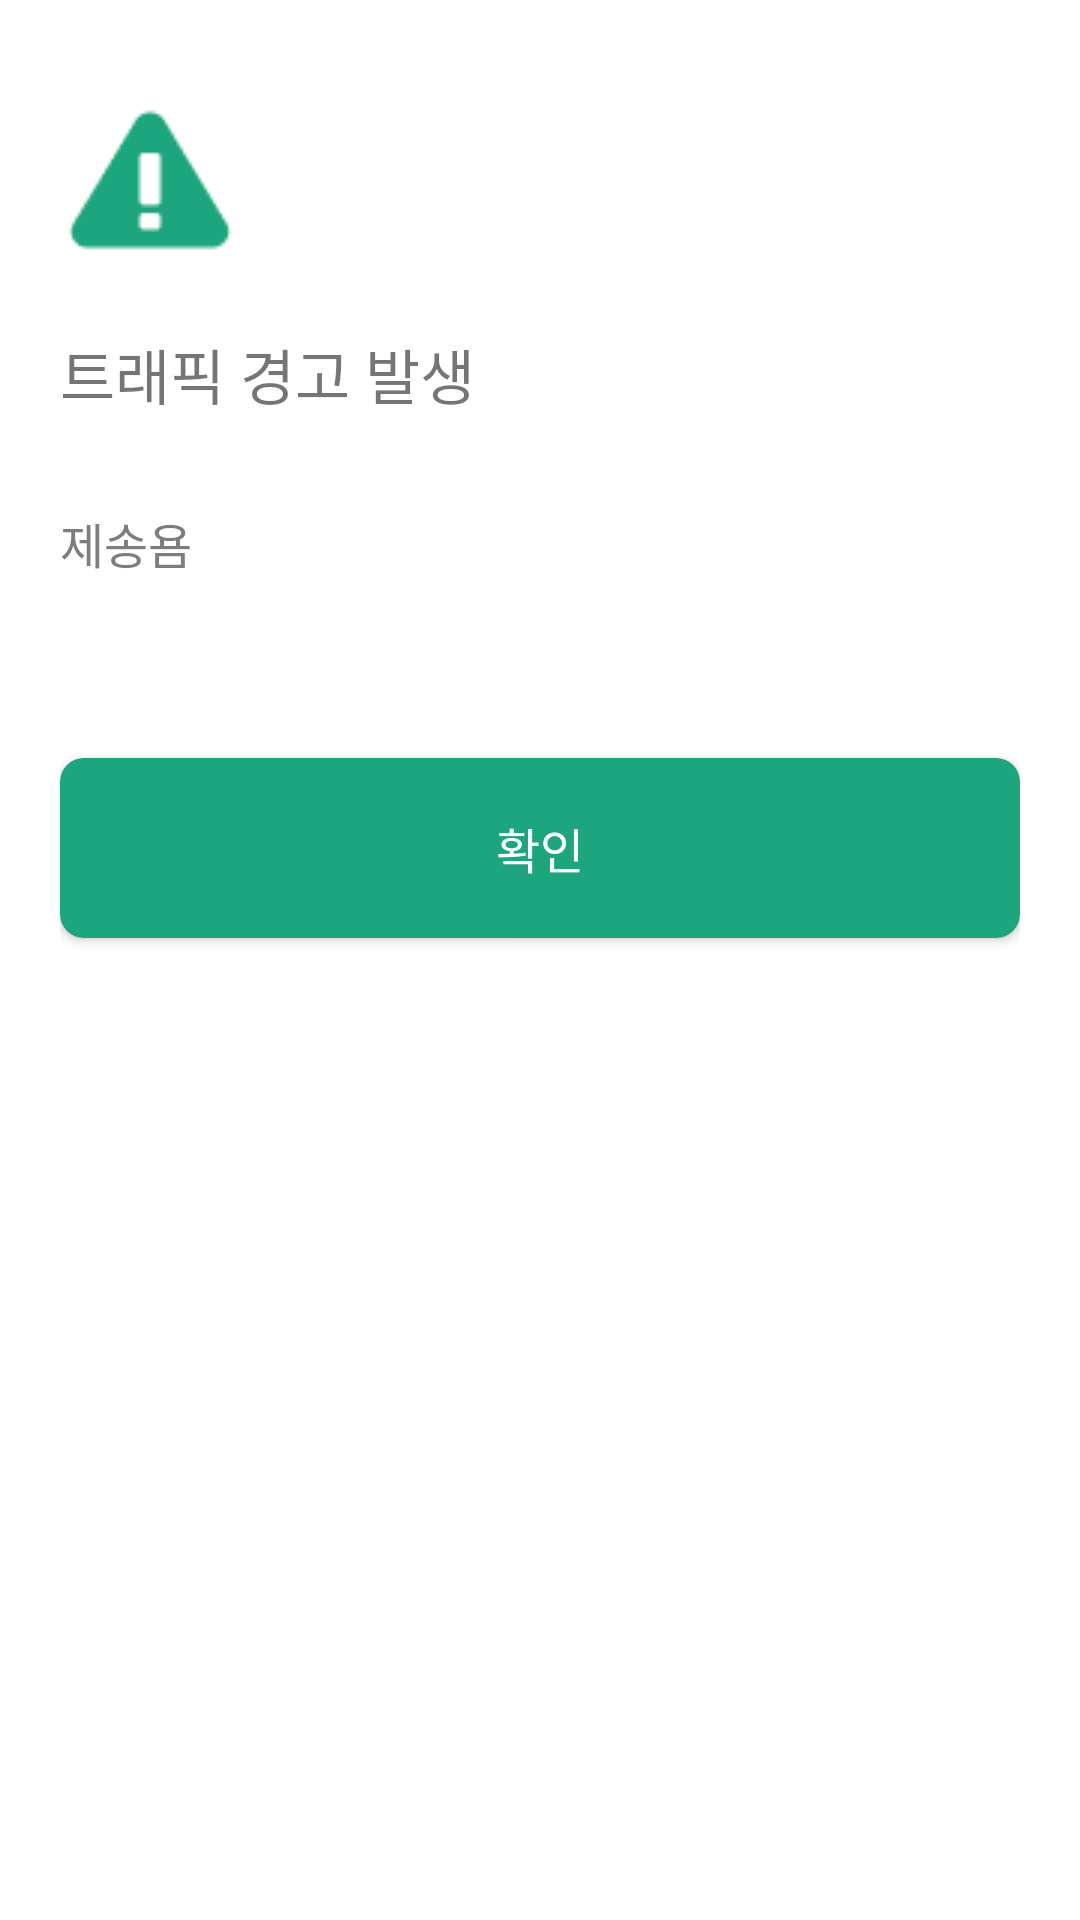

The Android layout XML behind this screen, and the referenced resources:
<!-- AndroidManifest.xml: application theme Theme.Moya -->
<!-- res/layout/fragment_notice_bottom_sheet.xml -->
<RelativeLayout
    xmlns:android="http://schemas.android.com/apk/res/android"
    android:layout_width="match_parent"
    android:layout_height="match_parent"
    android:paddingVertical="30dp"
    android:paddingHorizontal="20dp">

    <ImageView
        android:id="@+id/trafficImageView"
        android:layout_width="60dp"
        android:layout_height="60dp"
        android:src="@drawable/warning"/>
    <TextView
        android:id="@+id/noticeTitle"
        android:layout_width="wrap_content"
        android:layout_height="wrap_content"
        android:layout_below="@+id/trafficImageView"
        android:layout_marginTop="20dp"
        android:text="트래픽 경고 발생"
        android:fontFamily="@font/pretendard_bold"
        android:textSize="20dp" />

    <TextView
        android:id="@+id/noticeDescription"
        android:layout_width="match_parent"
        android:layout_height="wrap_content"
        android:layout_below="@+id/noticeTitle"
        android:layout_marginTop="30dp"
        android:fontFamily="@font/pretendard_medium"
        android:text="제송욤"
        android:textColor="@color/custom_dark_gray"
        android:textSize="16dp" />

    <androidx.appcompat.widget.AppCompatButton
        android:id="@+id/noticeConfirmButton"
        android:layout_width="match_parent"
        android:layout_height="60dp"
        android:layout_below="@+id/noticeDescription"
        android:layout_marginTop="60dp"
        android:background="@drawable/corner_radius_button_background"
        android:backgroundTint="@color/main_green"
        android:fontFamily="@font/pretendard_bold"
        android:textColor="@color/white"
        android:text="확인"
        android:textSize="16dp" />
</RelativeLayout>
<!-- resources referenced by this layout -->
<resources>
  <color name="custom_dark_gray">#7D7D7D</color>
  <color name="main_green">#1DA67D</color>
  <color name="white">#FFFFFFFF</color>
  <!-- drawable corner_radius_button_background (drawable) -->
  <shape xmlns:android="http://schemas.android.com/apk/res/android">
      <solid android:color="@color/main_green"/>
      <corners android:radius="8dp"/>
  </shape>
  <!-- drawable warning: png bitmap (drawable, 934 bytes) -->
  <style name="Theme.Moya" parent="Theme.MaterialComponents.DayNight.NoActionBar">
          
          <item name="colorPrimary">@color/gray</item>
          <item name="colorPrimaryVariant">@color/gray</item>
          <item name="colorOnPrimary">@color/white</item>
          
          <item name="colorSecondary">@color/gray</item>
          <item name="colorSecondaryVariant">@color/gray</item>
          <item name="colorOnSecondary">@color/black</item>
          
          <item name="android:windowLightStatusBar" tools:targetApi="m">true</item>
          <item name="android:statusBarColor">@android:color/transparent</item>
          <item name="android:navigationBarColor">@color/tabBarGray</item>
          
      </style>
  <color name="gray">#EFEFEF</color>
  <color name="black">#FF000000</color>
  <color name="tabBarGray">#F8F8F8</color>
</resources>
